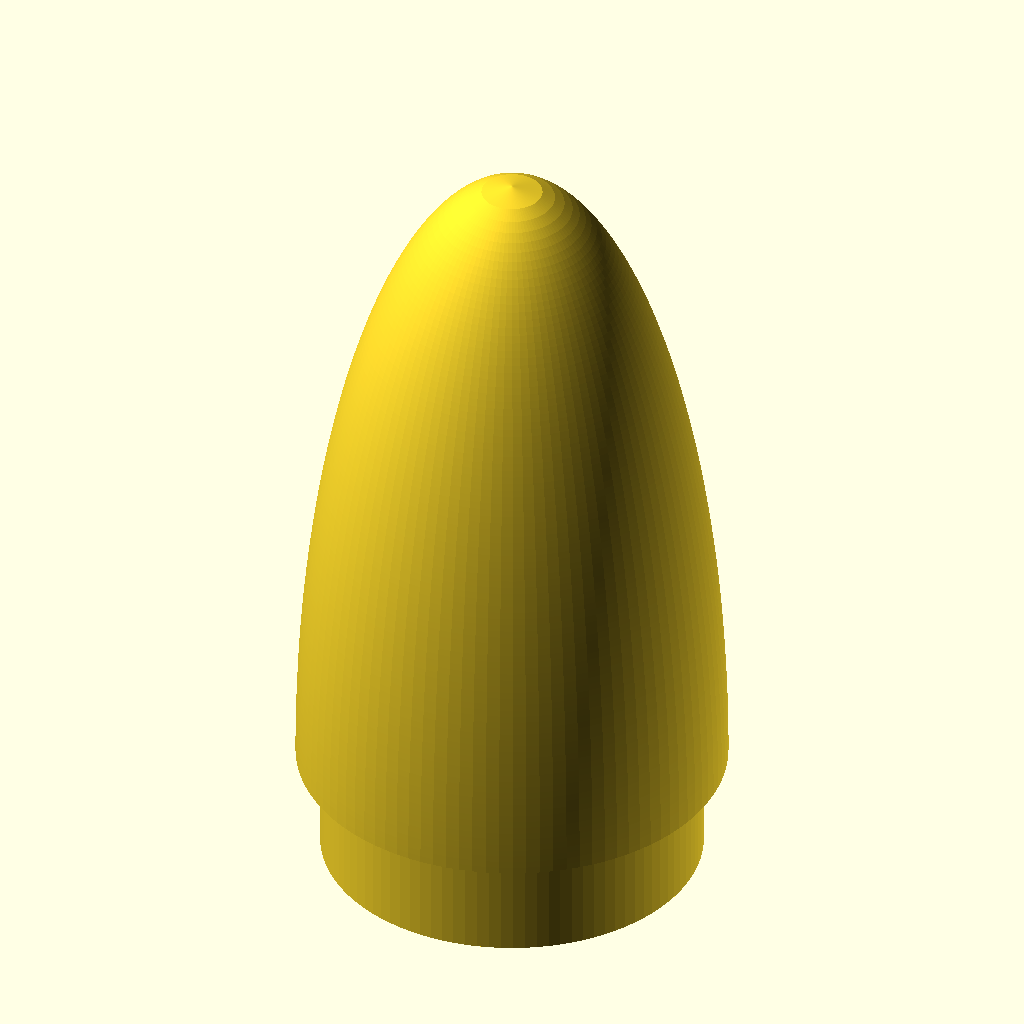
Cell 1: the model at its default parameters.
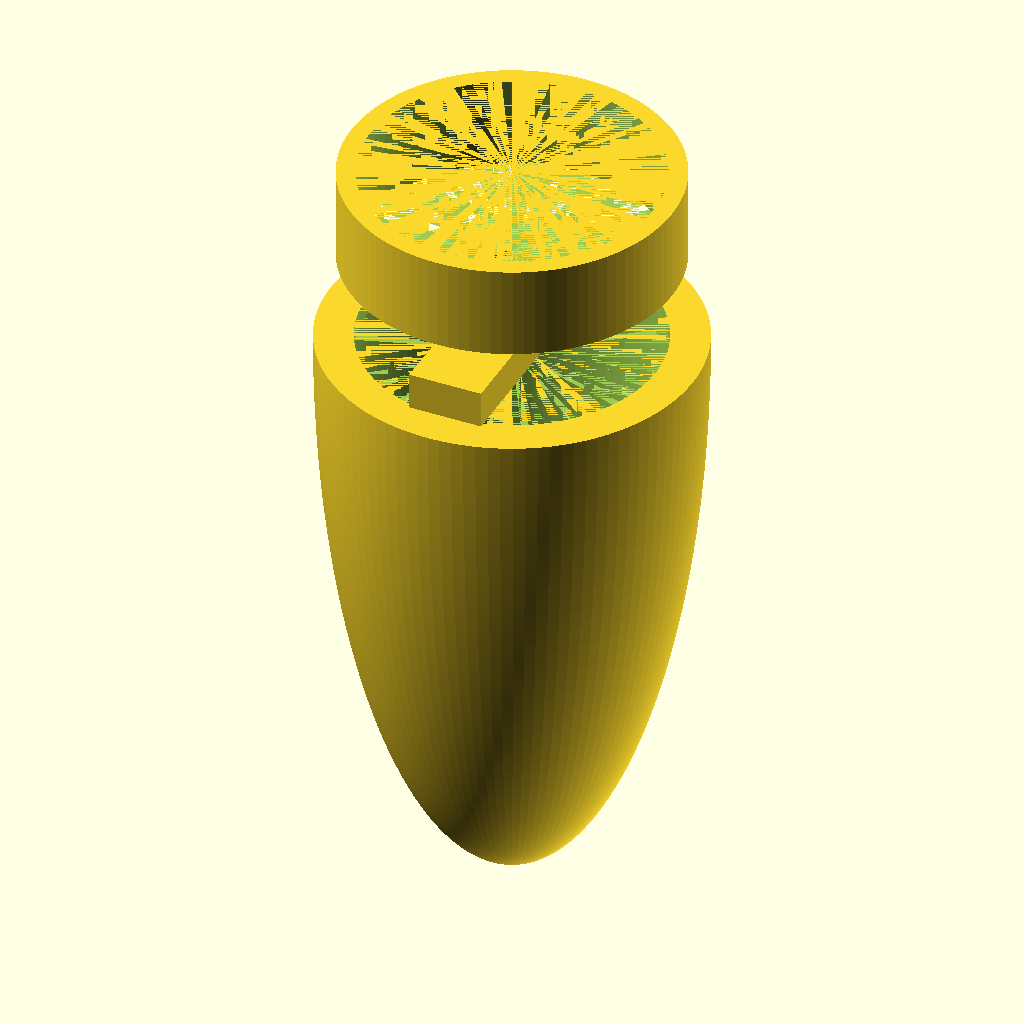
Cell 2 — isflipped set to true, the other parameters unchanged.
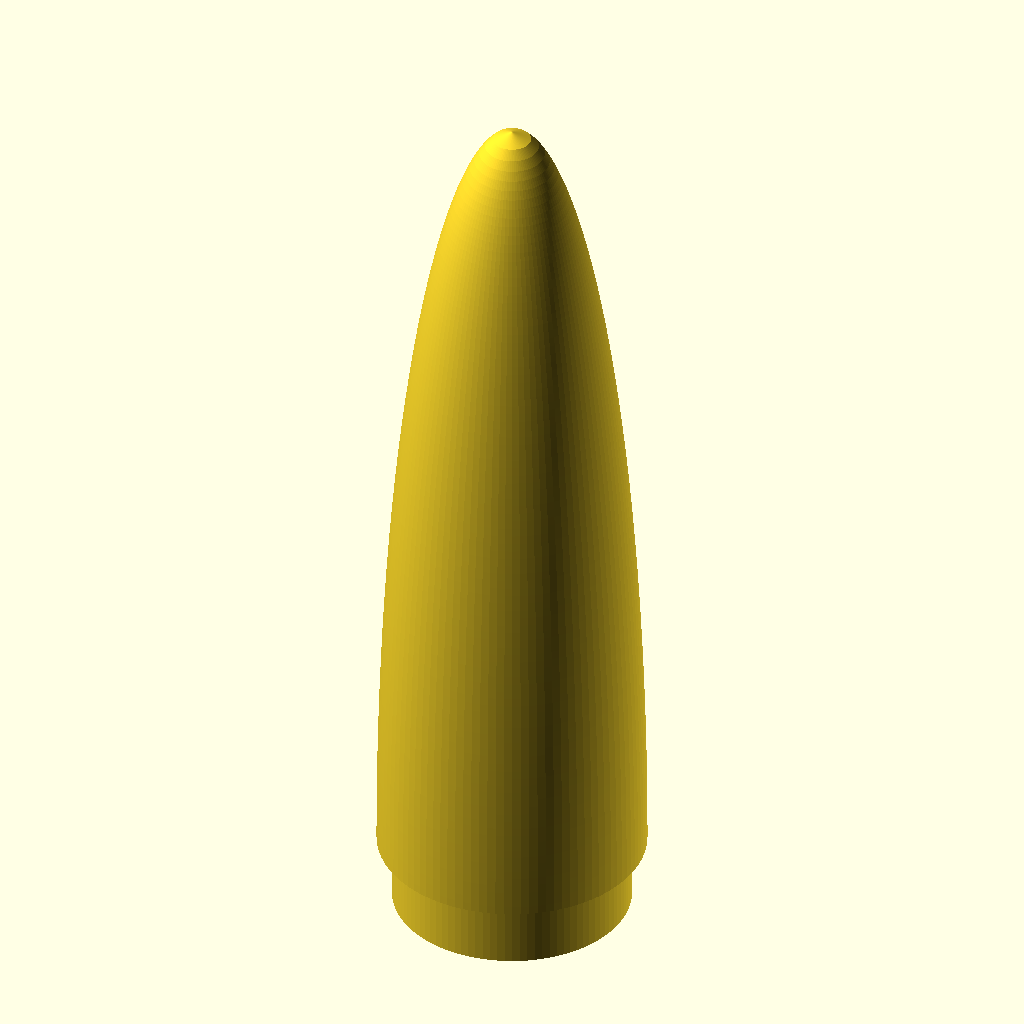
Cell 3 — length set to 127, the other parameters unchanged.
All cells are drawn from the same view direction (rotation 55°, 0°, 25°, orthographic, colour scheme Cornfield), but the view is re-fitted for each cell, so position and scale can differ between cells as well as the parameter.
Source of the model, orks/harpoon/harpoon_nosecone.scad:
include <../../modules_ork.scad>

length = 63.5;
thickness = 2;
shape = "ellipsoid";
shapeclipped = false /* ignored */;
shapeparameter = 0.5;
aftradius = 20;
aftshoulderradius = 17.9;
aftshoulderlength = 10;
aftshoulderthickness = 2;
aftshouldercapped = false;
isflipped = false;

scale([0.5,0.5,0.5]) {
    nosecone_with_shoulders();
}
Parameter table extracted from the source (name, type, default, range or options):
length: number, default 63.5
thickness: number, default 2
shape: string, default "ellipsoid"
shapeclipped: bool, default false
shapeparameter: number, default 0.5
aftradius: number, default 20
aftshoulderradius: number, default 17.9
aftshoulderlength: number, default 10
aftshoulderthickness: number, default 2
aftshouldercapped: bool, default false
isflipped: bool, default false
